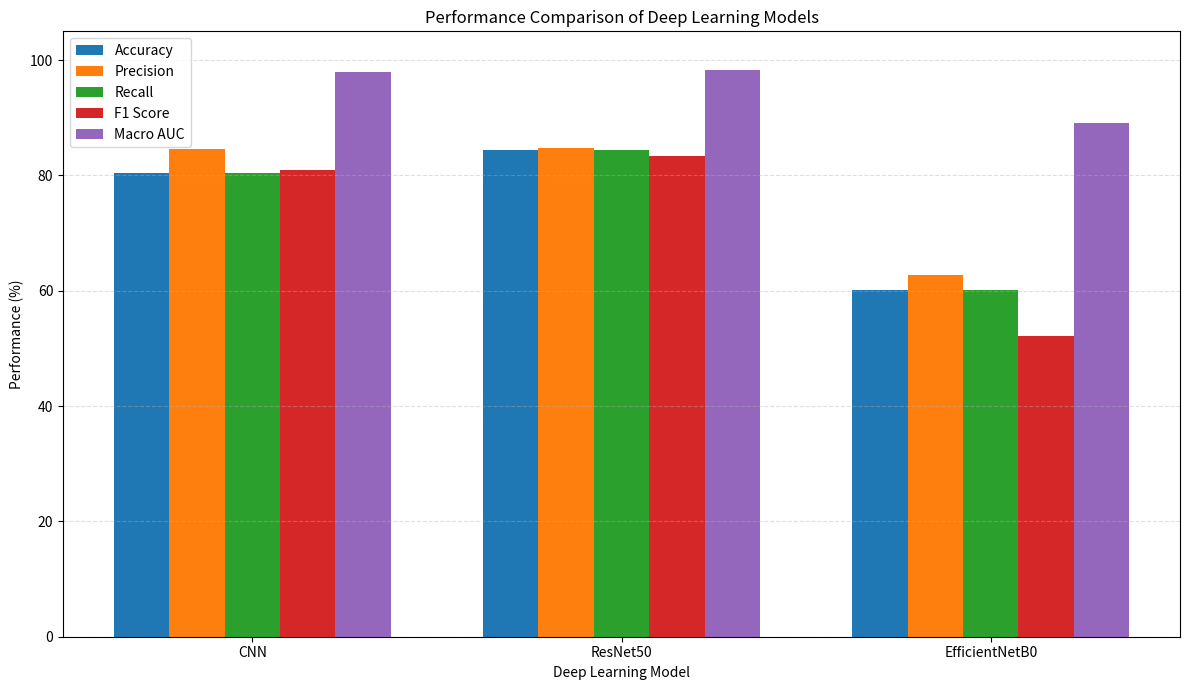

Recreate this plot in Python.
import matplotlib.pyplot as plt
import pandas as pd
import os

# ==============================
# MODEL PERFORMANCE DATA
# ==============================

data = {
    "Model": [
        "CNN",
        "ResNet50",
        "EfficientNetB0"
    ],
    "Accuracy": [
        80.49,
        84.41,
        60.14
    ],
    "Precision": [
        84.67,
        84.76,
        62.82
    ],
    "Recall": [
        80.49,
        84.41,
        60.14
    ],
    "F1 Score": [
        81.03,
        83.44,
        52.17
    ],
    "Macro AUC": [
        97.95,
        98.35,
        89.14
    ]
}

df = pd.DataFrame(data)

# ==============================
# CREATE RESULTS DIRECTORY
# ==============================

results_dir = "results/model_comparison"
os.makedirs(results_dir, exist_ok=True)

# ==============================
# SAVE CSV
# ==============================

df.to_csv(
    os.path.join(results_dir, "model_comparison.csv"),
    index=False
)

# ==============================
# PRINT TABLE
# ==============================

print("\n==============================================")
print("MODEL PERFORMANCE COMPARISON")
print("==============================================\n")

print(df.to_string(index=False))

# ==============================
# PLOT
# ==============================

metrics = [
    "Accuracy",
    "Precision",
    "Recall",
    "F1 Score",
    "Macro AUC"
]

x = range(len(df["Model"]))
width = 0.15

plt.figure(figsize=(12, 7))

for i, metric in enumerate(metrics):
    values = df[metric].values

    positions = [
        pos + (i - 2) * width
        for pos in x
    ]

    plt.bar(
        positions,
        values,
        width=width,
        label=metric
    )

plt.xticks(
    list(x),
    df["Model"]
)

plt.ylabel("Performance (%)")
plt.xlabel("Deep Learning Model")
plt.title("Performance Comparison of Deep Learning Models")

plt.ylim(0, 105)

plt.legend()

plt.grid(
    axis="y",
    linestyle="--",
    alpha=0.4
)

plt.tight_layout()

plt.savefig(
    os.path.join(
        results_dir,
        "model_comparison.png"
    ),
    dpi=300
)

plt.show()

print("\n==============================================")
print("MODEL COMPARISON COMPLETED")
print("==============================================")

print("\nSaved files:")
print("results/model_comparison/model_comparison.csv")
print("results/model_comparison/model_comparison.png")
